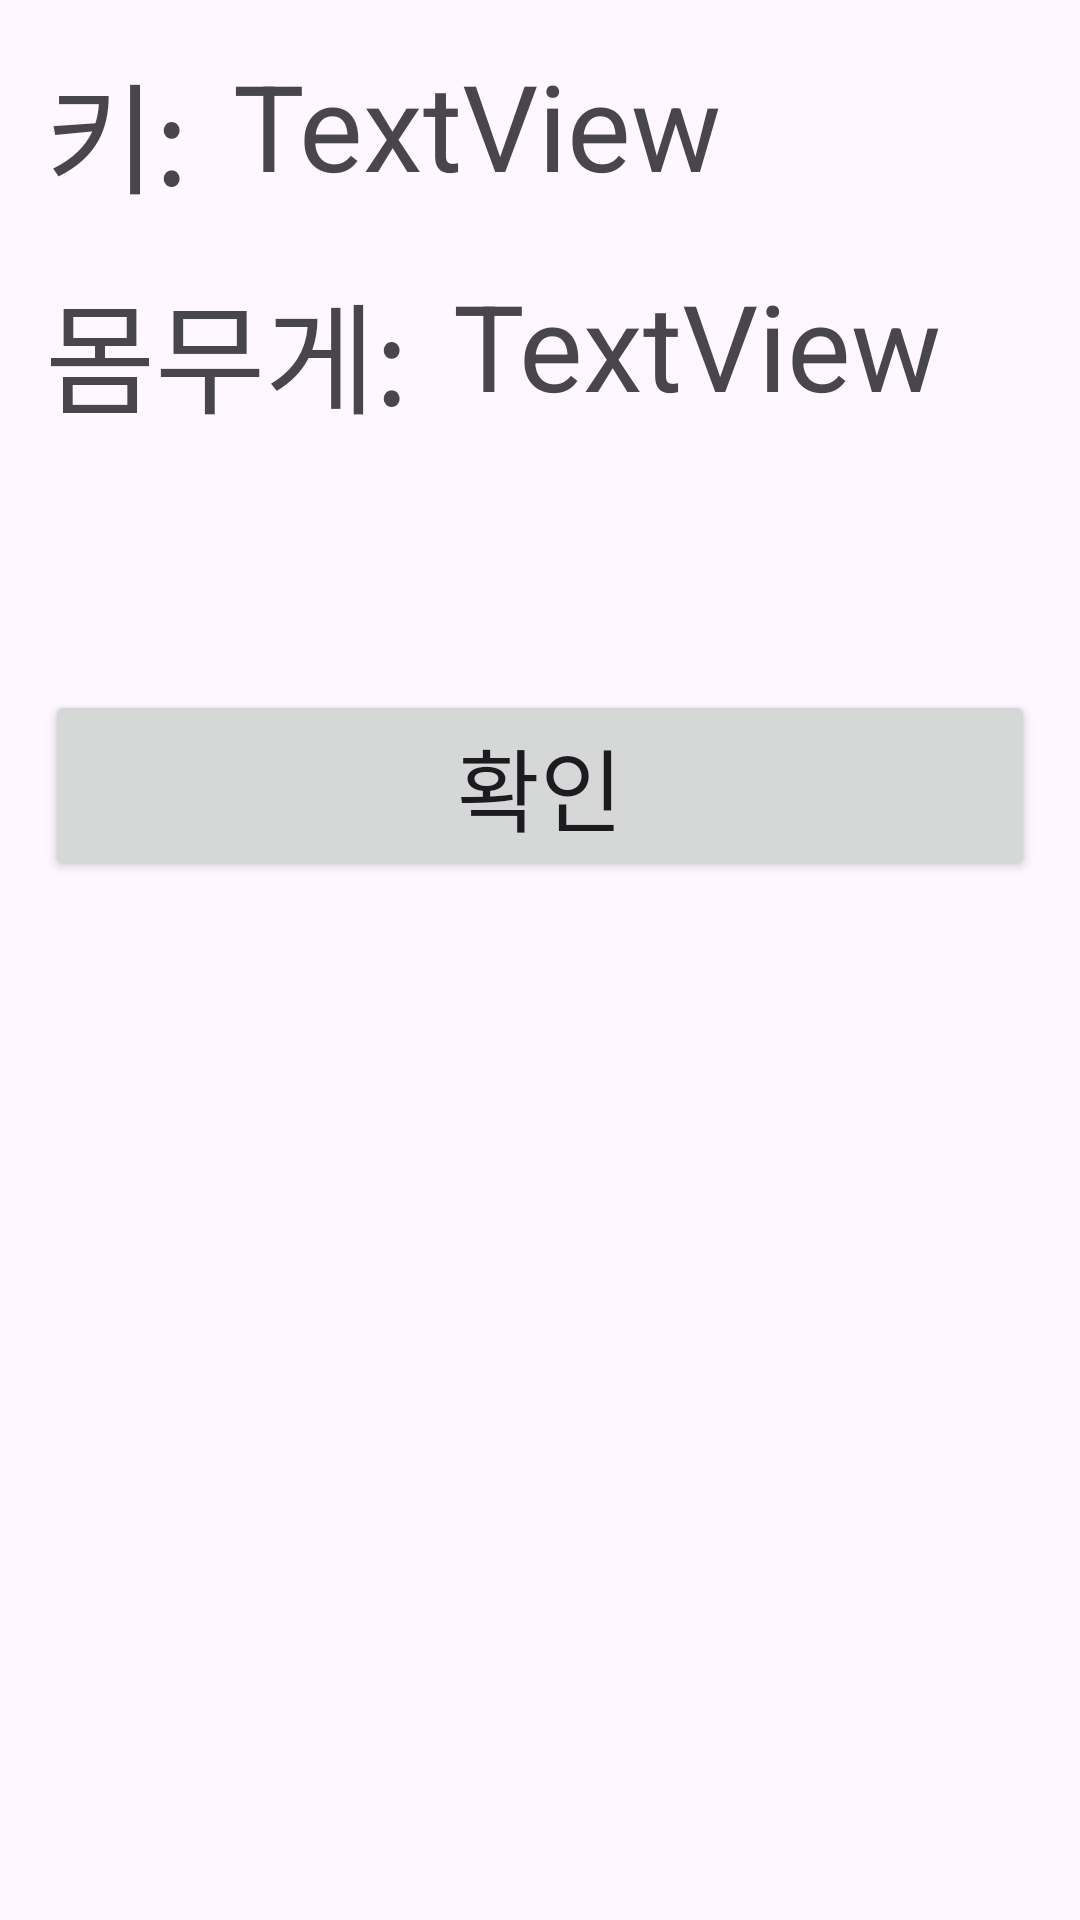

Layout XML and referenced resources for this Android screen:
<!-- AndroidManifest.xml: application theme Theme.Java_BMI_Calculator -->
<!-- res/layout/activity_result.xml -->
<?xml version="1.0" encoding="utf-8"?>
<layout xmlns:android="http://schemas.android.com/apk/res/android"
    xmlns:app="http://schemas.android.com/apk/res-auto"
    xmlns:tools="http://schemas.android.com/tools">

    <androidx.constraintlayout.widget.ConstraintLayout
        android:id="@+id/main"
        android:layout_width="match_parent"
        android:layout_height="match_parent"
        tools:context=".ResultActivity">

        <TextView
            android:id="@+id/tvH"
            android:layout_width="wrap_content"
            android:layout_height="wrap_content"
            android:layout_marginStart="15dp"
            android:layout_marginTop="15dp"
            android:layout_marginBottom="15dp"
            android:text="키:"
            android:textSize="40sp"
            app:layout_constraintBottom_toTopOf="@+id/tvW"
            app:layout_constraintEnd_toStartOf="@+id/tvHeight"
            app:layout_constraintStart_toStartOf="parent"
            app:layout_constraintTop_toTopOf="parent" />


        <TextView
            android:id="@+id/tvHeight"
            android:layout_width="0dp"
            android:layout_height="wrap_content"
            android:layout_margin="15dp"
            android:text="TextView"
            android:textSize="40sp"

            app:layout_constraintEnd_toEndOf="parent"
            app:layout_constraintStart_toEndOf="@+id/tvH"
            app:layout_constraintTop_toTopOf="parent" />

        <TextView
            android:id="@+id/tvW"
            android:layout_width="wrap_content"
            android:layout_height="wrap_content"
            android:layout_marginStart="15dp"
            android:layout_marginTop="15dp"
            android:layout_marginBottom="15dp"

            android:text="몸무게:"
            android:textSize="40sp"
            app:layout_constraintStart_toStartOf="parent"
            app:layout_constraintTop_toBottomOf="@+id/tvH" />

        <TextView
            android:id="@+id/tvWeight"
            android:layout_width="0dp"
            android:layout_height="wrap_content"
            android:layout_margin="15dp"
            android:layout_marginBottom="25dp"
            android:text="TextView"

            android:textSize="40sp"
            app:layout_constraintBottom_toTopOf="@+id/tvResult"
            app:layout_constraintEnd_toEndOf="parent"
            app:layout_constraintStart_toEndOf="@+id/tvW"
            app:layout_constraintTop_toBottomOf="@+id/tvHeight" />

        <TextView
            android:id="@+id/tvResult"
            android:layout_width="0dp"
            android:layout_height="wrap_content"
            android:layout_margin="15dp"
            android:textSize="40sp"

            app:layout_constraintEnd_toEndOf="parent"
            app:layout_constraintStart_toStartOf="parent"
            app:layout_constraintTop_toBottomOf="@+id/tvW" />

        <Button
            android:id="@+id/button"
            android:layout_width="0dp"
            android:layout_height="wrap_content"
            android:layout_margin="15dp"
            android:text="확인"
            android:textSize="30sp"
            app:layout_constraintEnd_toEndOf="parent"
            app:layout_constraintStart_toStartOf="parent"
            app:layout_constraintTop_toBottomOf="@+id/tvResult" />
    </androidx.constraintlayout.widget.ConstraintLayout>


</layout>
<!-- resources referenced by this layout -->
<resources>
  <style name="Theme.Java_BMI_Calculator" parent="Base.Theme.Java_BMI_Calculator" />
  <style name="Base.Theme.Java_BMI_Calculator" parent="Theme.Material3.DayNight.NoActionBar">
          
          
      </style>
</resources>
